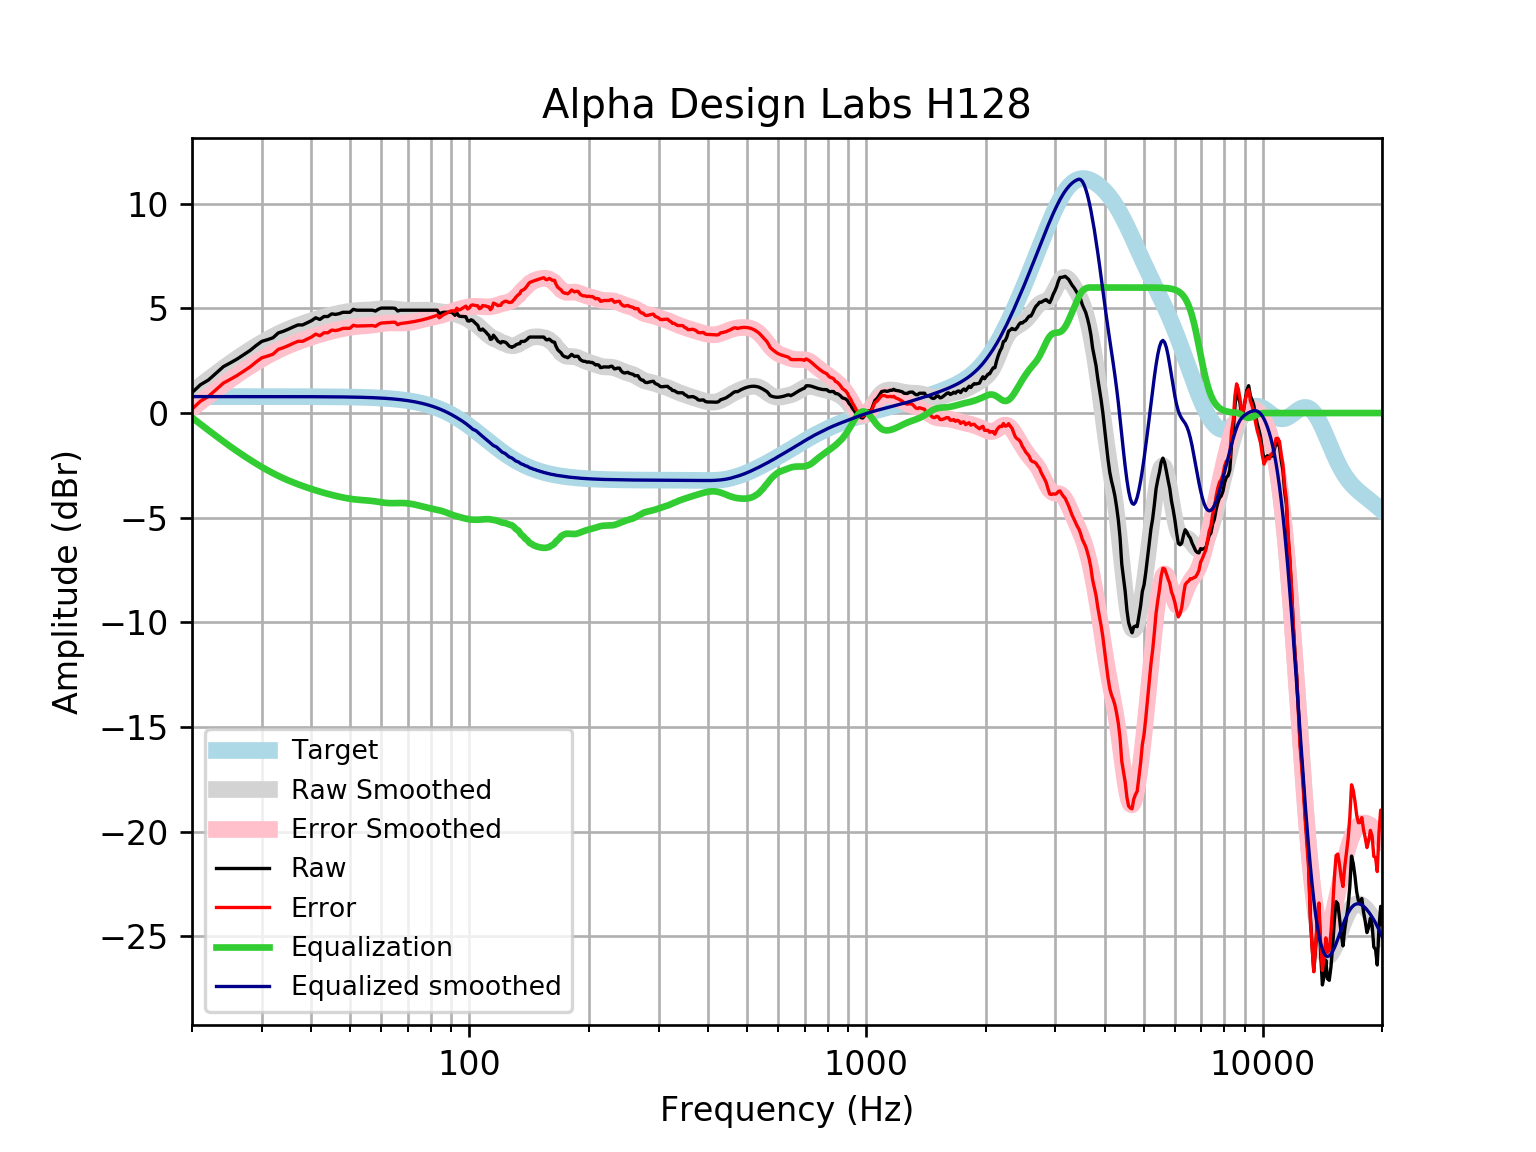

Source data for this figure (header and first rows):
frequency, raw, error, smoothed, error_smoothed, equalization, equalized_raw, equalized_smoothed, target
20, 0.9742, 0.1883, 1.004, 0.2177, -0.2177, 0.7565, 0.7859, 0.7859
21, 1.351, 0.5653, 1.315, 0.5287, -0.5287, 0.8225, 0.7859, 0.7859
22, 1.578, 0.7922, 1.609, 0.8227, -0.8227, 0.7553, 0.7859, 0.7858
23, 1.906, 1.12, 1.886, 1.1, -1.1, 0.8061, 0.7858, 0.7858
24, 2.218, 1.432, 2.146, 1.36, -1.36, 0.8579, 0.7858, 0.7858
25, 2.4, 1.614, 2.388, 1.603, -1.603, 0.7974, 0.7857, 0.7857
26, 2.584, 1.799, 2.614, 1.829, -1.829, 0.7557, 0.7857, 0.7857
27, 2.786, 2.001, 2.824, 2.039, -2.039, 0.7478, 0.7856, 0.7856
28, 2.987, 2.202, 3.019, 2.233, -2.233, 0.7539, 0.7855, 0.7855
29, 3.223, 2.438, 3.199, 2.414, -2.414, 0.8089, 0.7854, 0.7854
30, 3.427, 2.641, 3.366, 2.581, -2.581, 0.8455, 0.7852, 0.7852
31, 3.507, 2.722, 3.52, 2.735, -2.735, 0.7723, 0.785, 0.785
32, 3.598, 2.813, 3.66, 2.875, -2.875, 0.7229, 0.7848, 0.7848
33, 3.829, 3.044, 3.788, 3.003, -3.003, 0.8258, 0.7846, 0.7846
34, 3.909, 3.125, 3.903, 3.119, -3.119, 0.7906, 0.7843, 0.7843
35, 4.01, 3.226, 4.007, 3.223, -3.223, 0.7864, 0.7839, 0.7839
36, 4.116, 3.332, 4.102, 3.318, -3.318, 0.7972, 0.7835, 0.7835
37, 4.211, 3.428, 4.188, 3.405, -3.405, 0.8057, 0.783, 0.783
38, 4.211, 3.429, 4.268, 3.485, -3.485, 0.7256, 0.7824, 0.7824
39, 4.312, 3.53, 4.342, 3.56, -3.56, 0.7516, 0.7818, 0.7818
40, 4.412, 3.631, 4.411, 3.63, -3.63, 0.7824, 0.781, 0.781
41, 4.552, 3.772, 4.475, 3.695, -3.695, 0.8572, 0.7801, 0.7801
42, 4.473, 3.693, 4.535, 3.756, -3.756, 0.7166, 0.7791, 0.7791
43, 4.613, 3.835, 4.591, 3.813, -3.813, 0.8008, 0.778, 0.7779
44, 4.613, 3.837, 4.642, 3.865, -3.865, 0.7485, 0.7766, 0.7766
45, 4.741, 3.966, 4.688, 3.913, -3.913, 0.8275, 0.7752, 0.7751
46, 4.714, 3.94, 4.731, 3.958, -3.958, 0.7561, 0.7735, 0.7734
47, 4.751, 3.979, 4.77, 3.998, -3.998, 0.7524, 0.7715, 0.7715
48, 4.814, 4.045, 4.805, 4.035, -4.035, 0.7791, 0.7694, 0.7694
49, 4.814, 4.048, 4.835, 4.068, -4.068, 0.7463, 0.767, 0.767
50, 4.814, 4.05, 4.861, 4.096, -4.096, 0.7181, 0.7643, 0.7642
51, 4.955, 4.194, 4.881, 4.119, -4.119, 0.8358, 0.7612, 0.7612
52, 4.915, 4.157, 4.895, 4.138, -4.138, 0.7774, 0.7579, 0.7578
53, 4.915, 4.161, 4.906, 4.152, -4.152, 0.7633, 0.7541, 0.7541
54, 4.915, 4.165, 4.913, 4.163, -4.163, 0.7516, 0.7499, 0.7499
55, 4.915, 4.17, 4.92, 4.175, -4.175, 0.7403, 0.7453, 0.7453
56, 4.915, 4.175, 4.928, 4.188, -4.188, 0.7272, 0.7402, 0.7401
57, 4.915, 4.181, 4.938, 4.204, -4.204, 0.7112, 0.7345, 0.7345
58, 4.875, 4.147, 4.951, 4.223, -4.223, 0.6517, 0.7283, 0.7283
59, 4.964, 4.243, 4.966, 4.244, -4.244, 0.7195, 0.7215, 0.7215
60, 5.016, 4.302, 4.98, 4.266, -4.266, 0.75, 0.714, 0.714
61, 5.016, 4.31, 4.99, 4.284, -4.284, 0.7315, 0.7058, 0.7058
62, 5.016, 4.319, 4.995, 4.298, -4.298, 0.7178, 0.6969, 0.6969
63, 5.016, 4.329, 4.993, 4.305, -4.305, 0.7102, 0.6871, 0.6871
64, 5.016, 4.339, 4.984, 4.308, -4.308, 0.7081, 0.6765, 0.6765
65, 5.004, 4.339, 4.971, 4.306, -4.306, 0.6981, 0.665, 0.665
66, 4.876, 4.223, 4.955, 4.302, -4.302, 0.5738, 0.6525, 0.6525
67, 4.915, 4.276, 4.939, 4.3, -4.3, 0.6152, 0.639, 0.639
68, 4.915, 4.291, 4.926, 4.301, -4.301, 0.614, 0.6244, 0.6244
69, 4.915, 4.306, 4.916, 4.307, -4.307, 0.6079, 0.6087, 0.6087
70, 4.915, 4.323, 4.91, 4.319, -4.319, 0.5965, 0.5918, 0.5918
71, 4.915, 4.341, 4.908, 4.335, -4.335, 0.5802, 0.5736, 0.5736
72, 4.915, 4.361, 4.909, 4.355, -4.355, 0.5599, 0.5541, 0.5541
73, 4.915, 4.382, 4.912, 4.379, -4.379, 0.5365, 0.5333, 0.5333
74, 4.915, 4.404, 4.915, 4.404, -4.404, 0.511, 0.511, 0.511
75, 4.915, 4.428, 4.918, 4.431, -4.431, 0.4841, 0.4873, 0.4873
76, 4.915, 4.453, 4.921, 4.459, -4.459, 0.4565, 0.462, 0.4621
77, 4.915, 4.48, 4.921, 4.486, -4.486, 0.429, 0.4352, 0.4353
78, 4.915, 4.508, 4.919, 4.513, -4.513, 0.4024, 0.4068, 0.4068
79, 4.915, 4.538, 4.914, 4.538, -4.538, 0.3774, 0.3767, 0.3768
... 553 more rows
